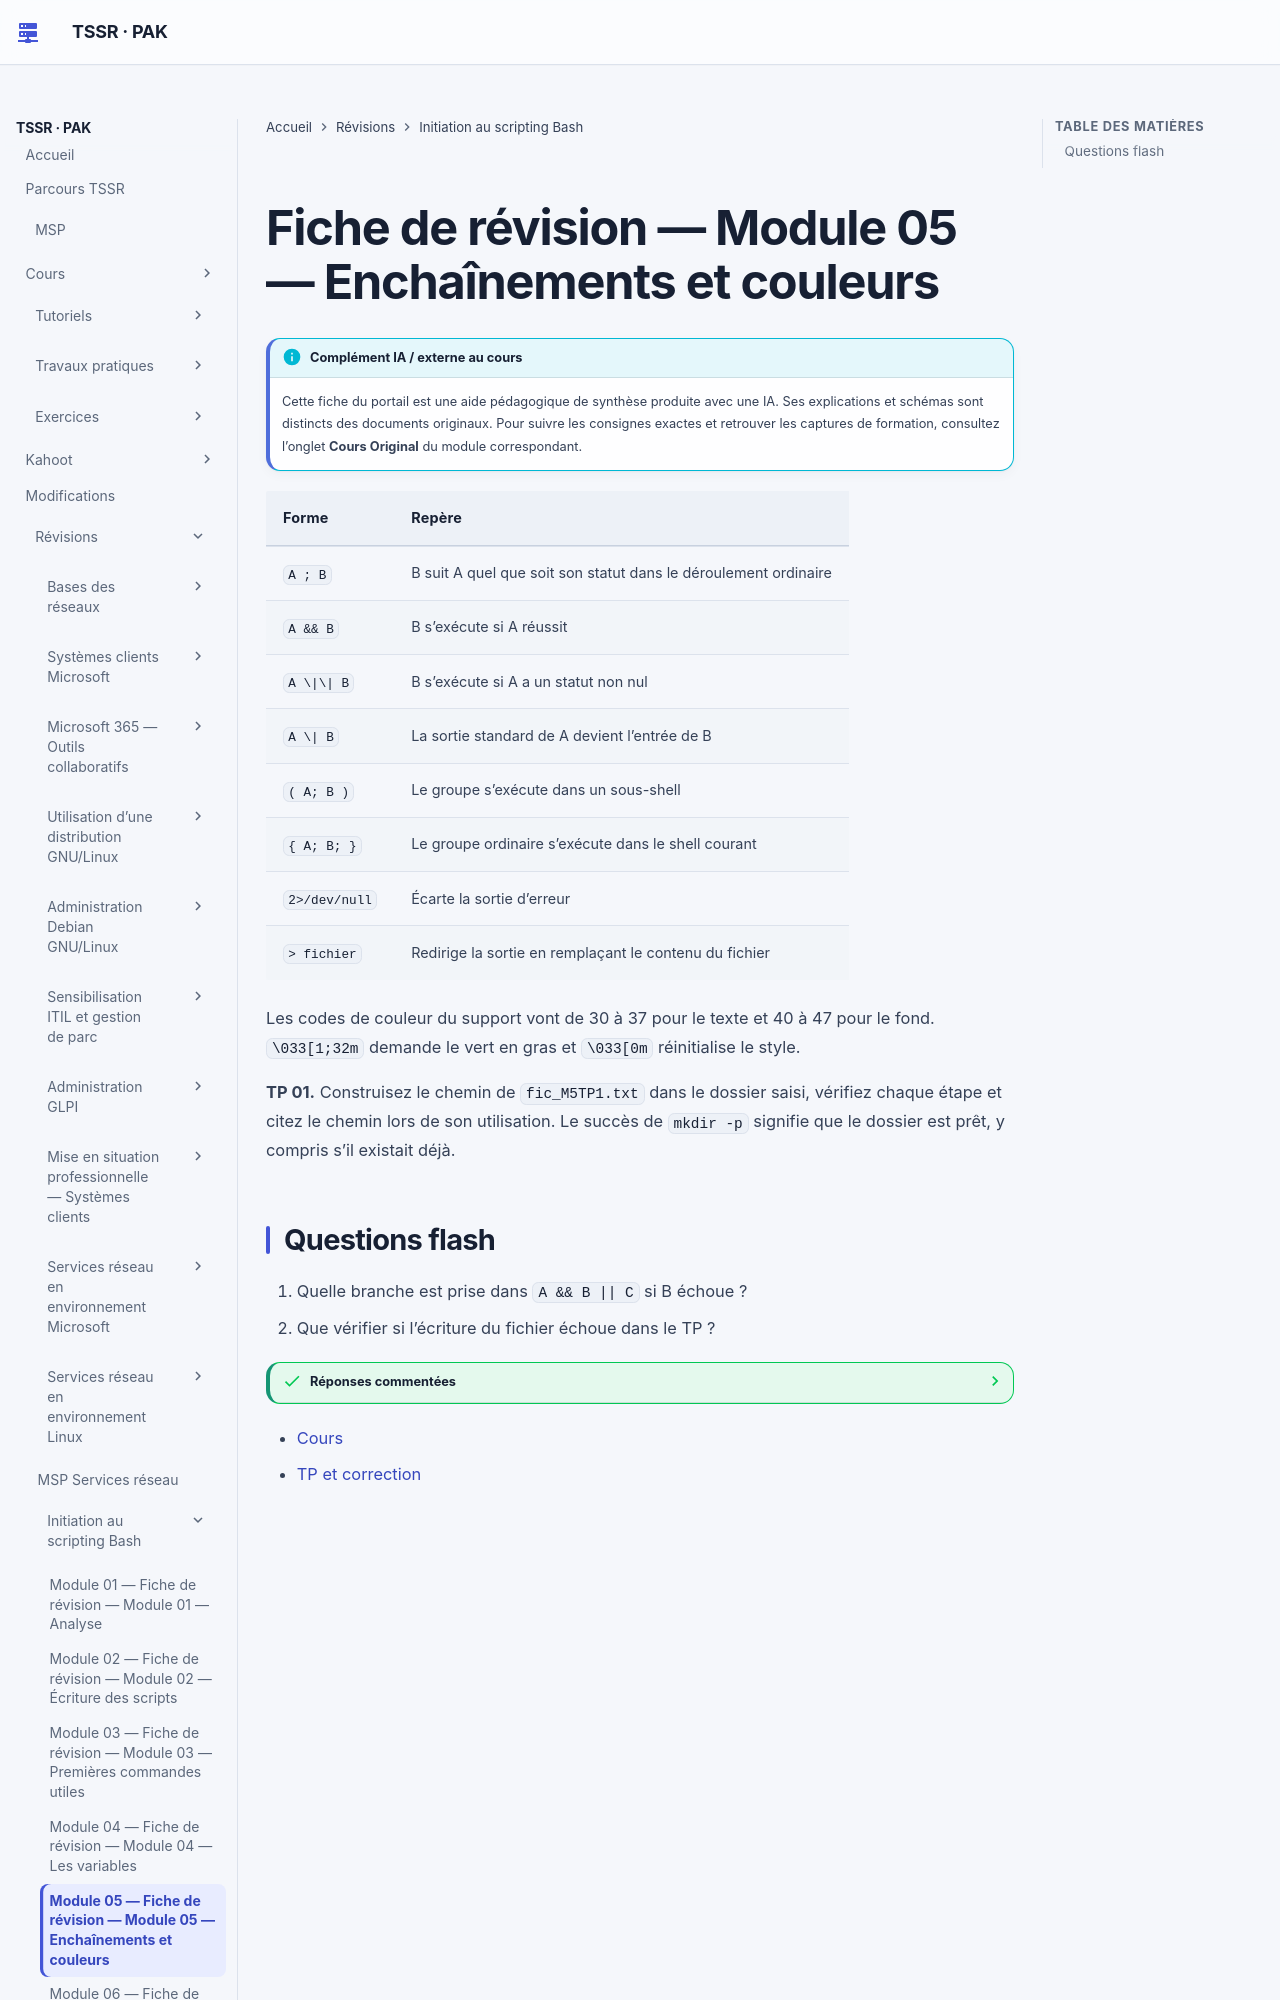

repository: sk34pk25/tssr-cours · page: revision/11-initiation-scripting-bash/module-05-les-caracteres-speciaux-du-script/index.html · generator: mkdocs

# Fiche de révision — Module 05 — Enchaînements et couleurs

| Forme | Repère |
| --- | --- |
| `A ; B` | B suit A quel que soit son statut dans le déroulement ordinaire |
| `A && B` | B s’exécute si A réussit |
| `A \|\| B` | B s’exécute si A a un statut non nul |
| `A \| B` | La sortie standard de A devient l’entrée de B |
| `( A; B )` | Le groupe s’exécute dans un sous-shell |
| `{ A; B; }` | Le groupe ordinaire s’exécute dans le shell courant |
| `2>/dev/null` | Écarte la sortie d’erreur |
| `> fichier` | Redirige la sortie en remplaçant le contenu du fichier |

Les codes de couleur du support vont de 30 à 37 pour le texte et 40 à 47 pour le fond. `\033[1;32m` demande le vert en gras et `\033[0m` réinitialise le style.

**TP 01.** Construisez le chemin de `fic_M5TP1.txt` dans le dossier saisi, vérifiez chaque étape et citez le chemin lors de son utilisation. Le succès de `mkdir -p` signifie que le dossier est prêt, y compris s’il existait déjà.
